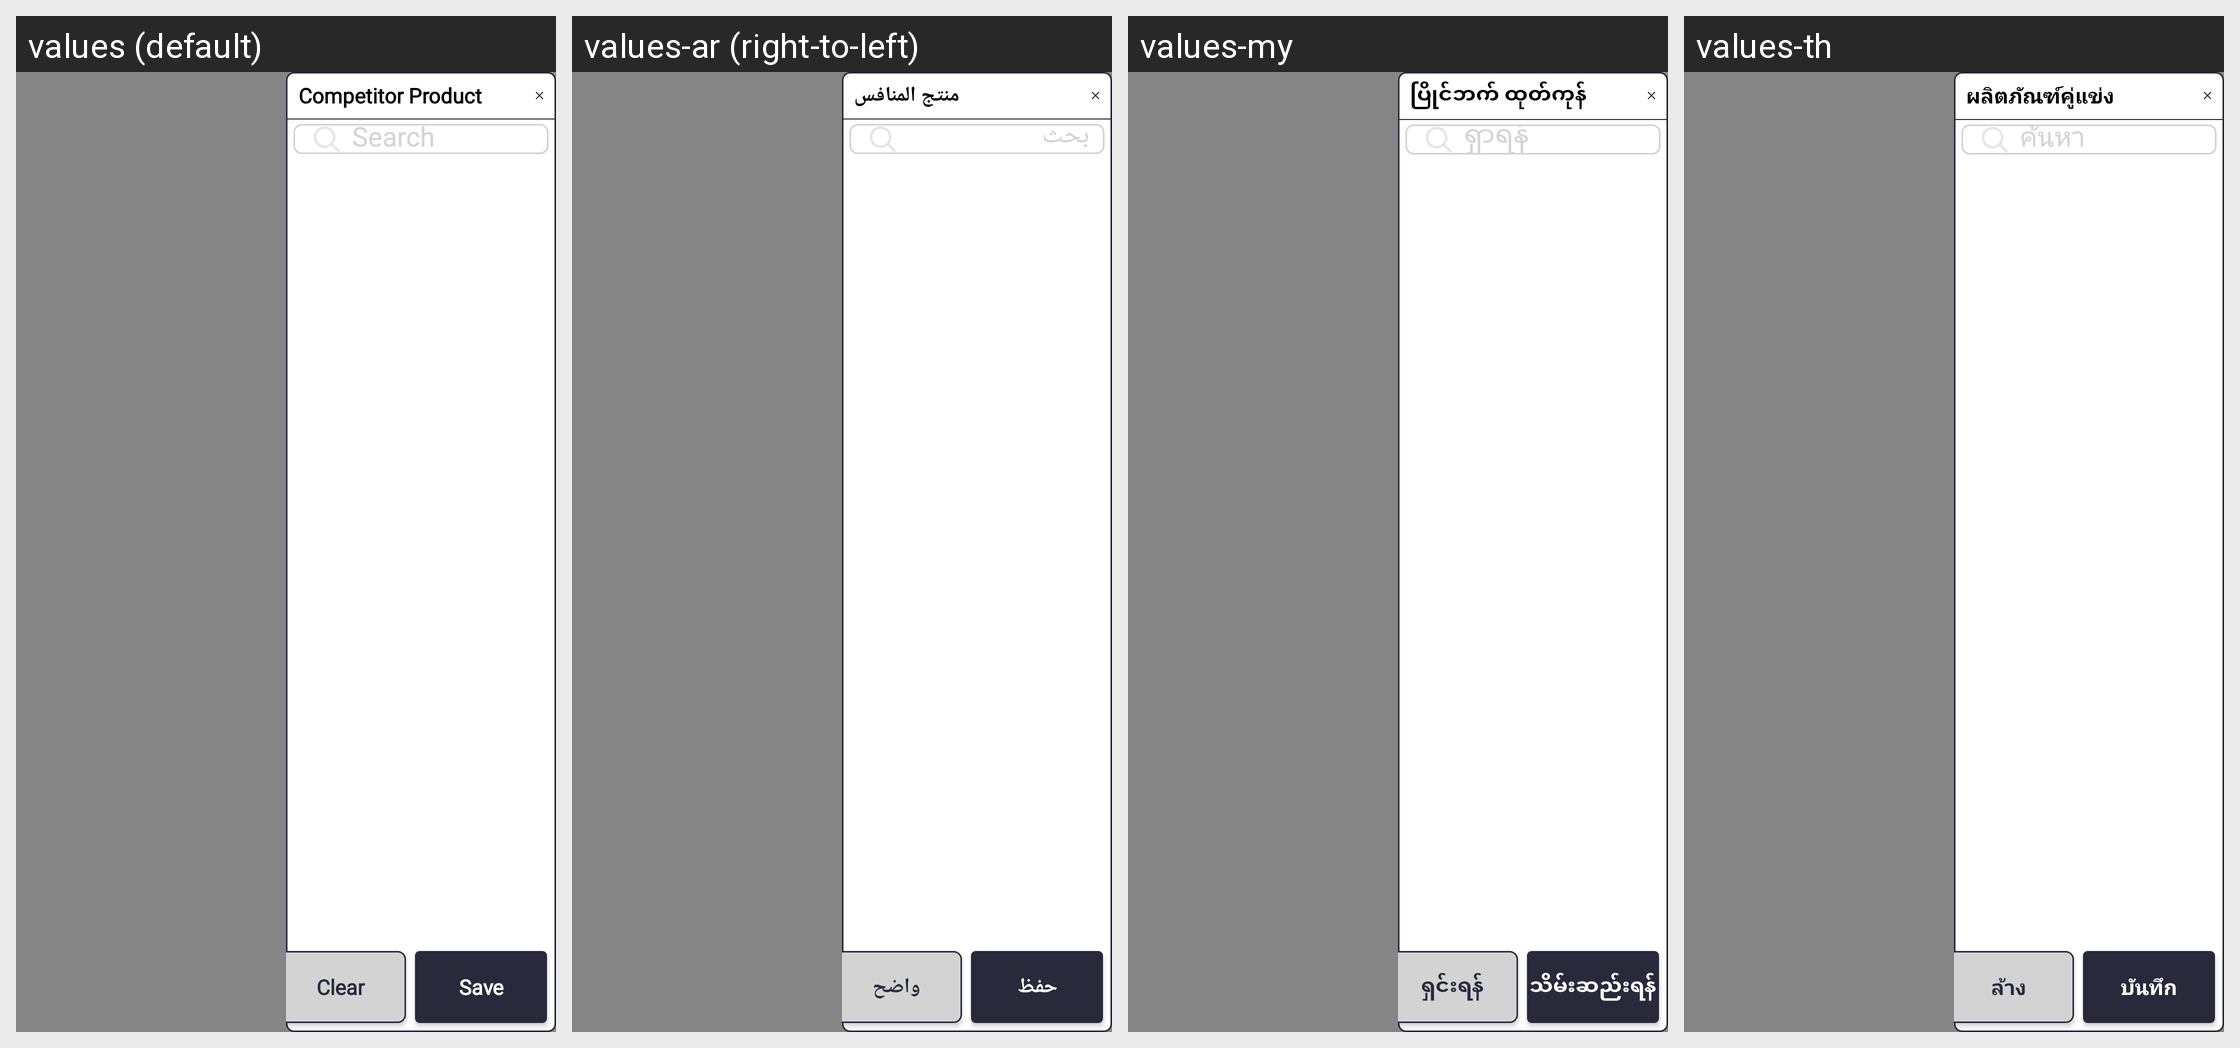

Translations of the strings shown on this Android screen, per locale in the grid:
Android screen res/layout/fragment_add_rcpa_side.xml rendered under 4 locales, left to right: values (default), values-ar (right-to-left), values-my, values-th. Device: Nexus 5 (rendered at 1080×1920; each locale shown at half size, 540×960, under a caption strip naming it); theme Theme.SANCLM.
Other locales in the repository, not shown: values-es, values-fr, values-pt, values-ru, values-vi, values-zh.
Strings drawn on this screen, with the default value and each locale's value (text and hints the layout hard-codes, and strings that could not be matched under every locale, appear in the picture but are not listed):

competitor_product
  values: Competitor Product
  values-ar: منتج المنافس
  values-my: ပြိုင်ဘက် ထုတ်ကုန်
  values-th: ผลิตภัณฑ์คู่แข่ง

search
  values: Search
  values-ar: بحث
  values-my: ရှာရန်
  values-th: ค้นหา

clear
  values: Clear
  values-ar: واضح
  values-my: ရှင်းရန်
  values-th: ล้าง

save
  values: Save
  values-ar: حفظ
  values-my: သိမ်းဆည်းရန်
  values-th: บันทึก

comp_prd
  values: Competitor Product
  values-ar: منتج المنافس
  values-my: ပြိုင်ဘက် ထုတ်ကုန်
  values-th: ผลิตภัณฑ์คู่แข่ง
